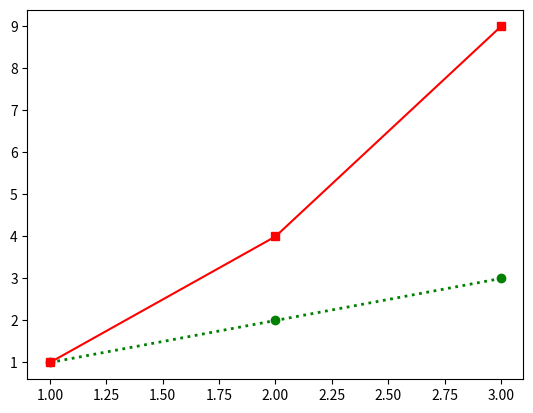

The matplotlib source for this figure:
"""
==========
plot(x, y)
==========

See `~matplotlib.axes.Axes.plot`.
"""

import matplotlib.pyplot as plt
from matplotlib.pyplot import plot
import numpy as np

# plt.style.use('_mpl-gallery')

# 生成数据
x = [1, 2, 3]
y = np.array([[1, 2], [3, 4], [5, 6]])
# plt.plot(x, y)

plot([1, 2, 3], [1, 2, 3], 'go:', label='line 1', linewidth=2)
plot([1, 2, 3], [1, 4, 9], 'rs-', label='line 2')


# # 创建画布和子图
# fig, ax = plt.subplots()
# # 绘制曲线
# ax.plot(x, y, linewidth=2.0)
# # 设置横轴和纵轴的范围和刻度
# ax.set(xlim=(0, 8), xticks=np.arange(1, 8),
#        ylim=(0, 8), yticks=np.arange(1, 8))
# # 显示图形
plt.show()

